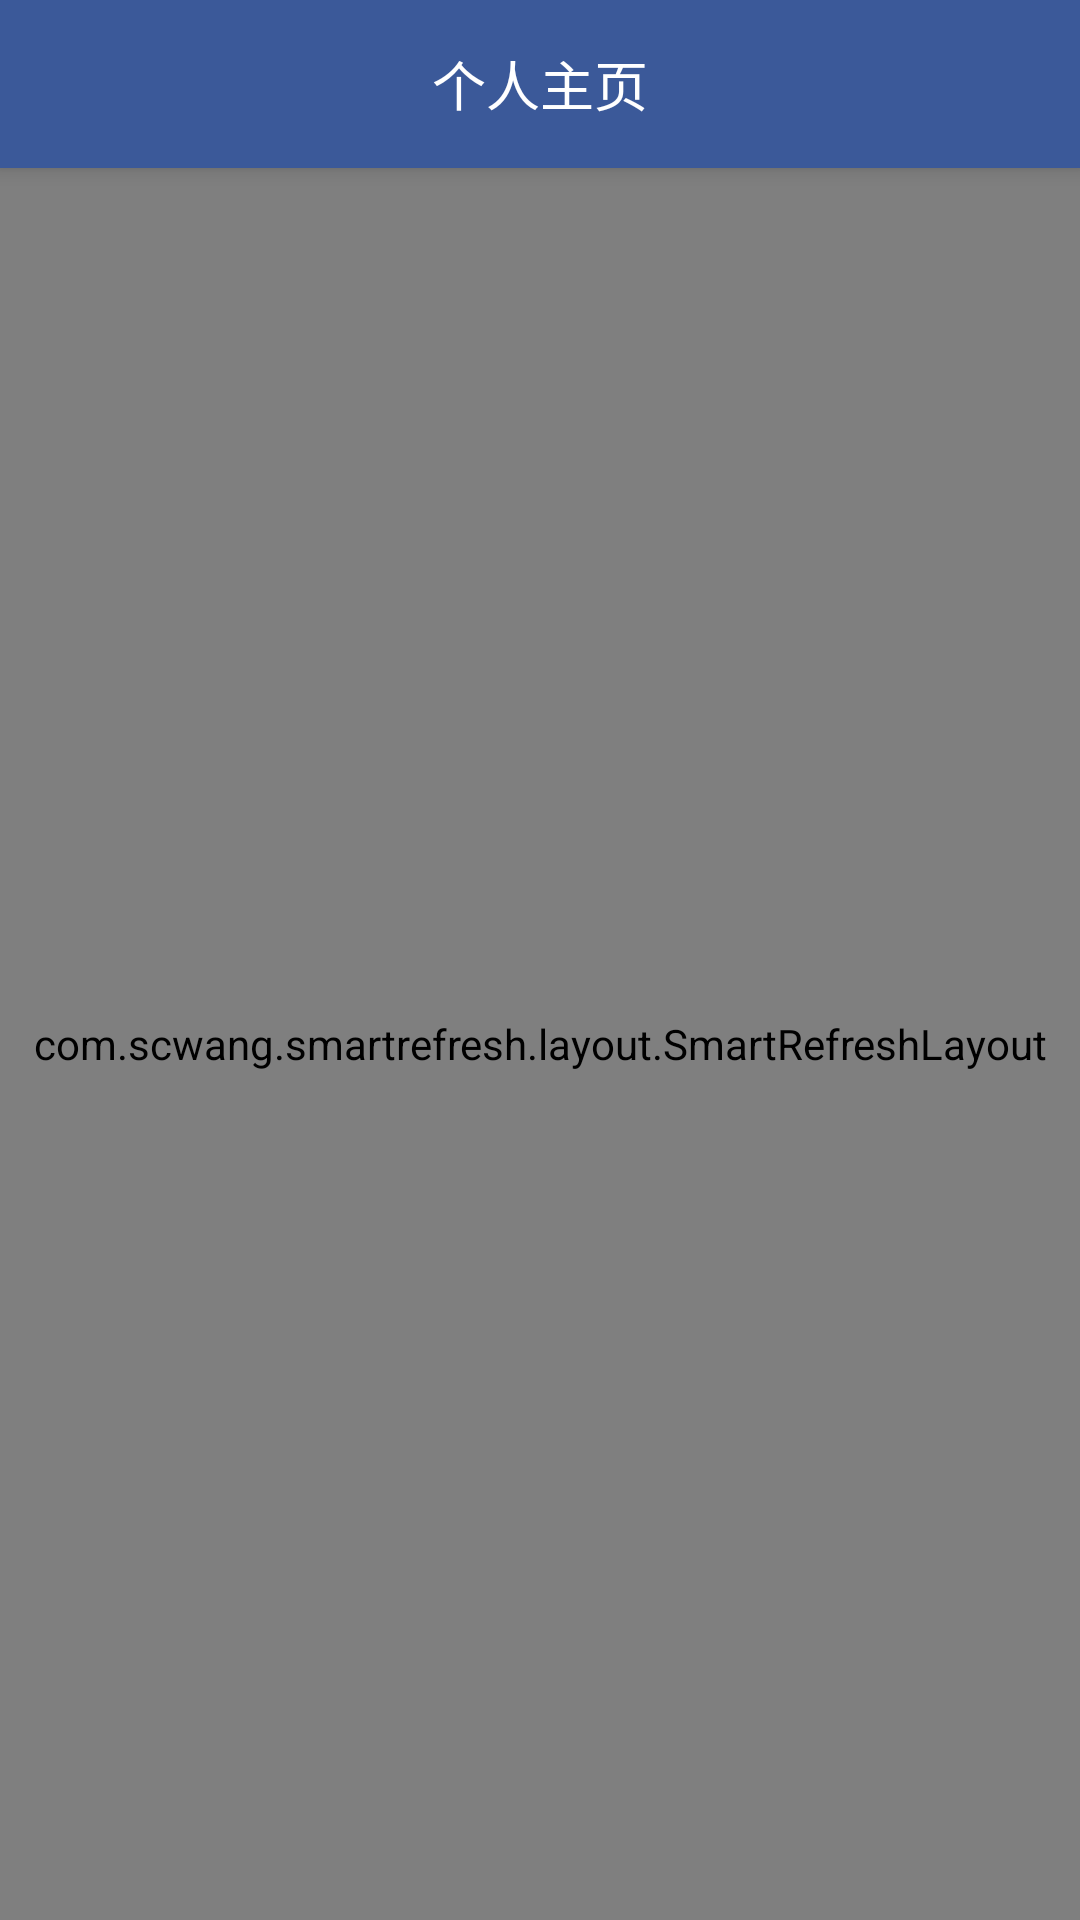

Write the Android layout XML for this screen, with the resource values it uses.
<!-- AndroidManifest.xml: application theme AppTheme -->
<!-- res/layout/activity_user.xml -->
<android.support.constraint.ConstraintLayout xmlns:android="http://schemas.android.com/apk/res/android"
    xmlns:tools="http://schemas.android.com/tools"
    android:layout_width="match_parent"
    android:layout_height="match_parent"
    tools:context="com.gapcoder.weico.Index.FG.WeicoFG">
    <android.support.v7.widget.Toolbar
        android:id="@+id/toolbar"
        android:layout_width="match_parent"
        android:layout_height="?attr/actionBarSize"
        android:background="?attr/colorPrimary"
        style="@style/MyToolBar"
        >
        <TextView
            android:id="@+id/weicoTitle"
            android:text="个人主页"
            android:textColor="#fff"
            android:textSize="18sp"
            android:layout_gravity="center"
            android:layout_width="wrap_content"
            android:layout_height="wrap_content" />
    </android.support.v7.widget.Toolbar>
    <com.scwang.smartrefresh.layout.SmartRefreshLayout
        android:id="@+id/refreshLayout"
        android:layout_marginTop="?attr/actionBarSize"
        android:layout_width="match_parent"
        android:layout_height="match_parent">
        <LinearLayout
            android:orientation="vertical"
            android:layout_width="match_parent"
            android:layout_height="wrap_content">
            <LinearLayout
                android:background="#FFF"
                android:padding="15dp"
                android:layout_marginTop="10dp"
                android:layout_marginBottom="30dp"
                android:orientation="horizontal"
                android:layout_width="match_parent"
                android:layout_height="wrap_content">
                <ImageView
                    android:id="@+id/face"
                    android:layout_width="wrap_content"
                    android:layout_height="wrap_content" />
                <TextView
                    android:id="@+id/name"
                    android:layout_marginLeft="20dp"
                    android:layout_width="wrap_content"
                    android:layout_height="wrap_content" />
            </LinearLayout>

            <LinearLayout
                android:id="@+id/careitem"
                android:orientation="horizontal"
                android:padding="15dp"
                android:background="#fff"
                android:layout_width="match_parent"
                android:layout_height="wrap_content">
                <TextView
                    android:text="关注"
                    android:layout_width="wrap_content"
                    android:layout_height="wrap_content" />

                <TextView
                    android:id="@+id/care"
                    android:layout_weight="1"
                    android:layout_marginLeft="20dp"
                    android:layout_width="wrap_content"
                    android:layout_height="wrap_content" />

                <Button
                    android:background="@mipmap/ic_keyboard_arrow_right"
                    android:layout_width="24dp"
                    android:layout_height="24dp" />

            </LinearLayout>
            <View android:layout_height="1dp"
                android:layout_marginLeft="15dp"
                android:layout_marginRight="15dp"
                android:layout_width="match_parent"
                android:background="@color/gray"/>

            <LinearLayout
                android:id="@+id/fansitem"
                android:orientation="horizontal"
                android:padding="15dp"
                android:background="#fff"
                android:layout_width="match_parent"
                android:layout_height="wrap_content">
                <TextView
                    android:text="粉丝"
                    android:layout_width="wrap_content"
                    android:layout_height="wrap_content" />

                <TextView
                    android:id="@+id/fans"
                    android:layout_weight="1"
                    android:layout_marginLeft="20dp"
                    android:layout_width="wrap_content"
                    android:layout_height="wrap_content" />

                <Button
                    android:background="@mipmap/ic_keyboard_arrow_right"
                    android:layout_width="24dp"
                    android:layout_height="24dp" />

           </LinearLayout>
            <View android:layout_height="1dp"
                android:layout_marginLeft="15dp"
                android:layout_marginRight="15dp"
                android:layout_width="match_parent"
                android:background="@color/gray"/>
            <LinearLayout
                android:id="@+id/placeitem"
                android:orientation="horizontal"
                android:padding="15dp"
                android:background="#fff"
                android:layout_width="match_parent"
                android:layout_height="wrap_content">
                <TextView
                    android:text="地区"
                    android:layout_width="wrap_content"
                    android:layout_height="wrap_content" />
                <TextView
                    android:id="@+id/place"
                    android:layout_weight="1"
                    android:layout_marginLeft="20dp"
                    android:layout_width="wrap_content"
                    android:layout_height="wrap_content" />
            </LinearLayout>

            <View android:layout_height="1dp"
                android:layout_marginLeft="15dp"
                android:layout_marginRight="15dp"
                android:layout_width="match_parent"
                android:background="@color/gray"/>

            <LinearLayout
                android:id="@+id/signitem"
                android:orientation="horizontal"
                android:padding="15dp"
                android:background="#fff"
                android:layout_width="match_parent"
                android:layout_height="wrap_content">
                <TextView
                    android:text="签名"
                    android:layout_width="wrap_content"
                    android:layout_height="wrap_content" />

                <TextView
                    android:id="@+id/sign"
                    android:layout_weight="1"
                    android:layout_marginLeft="20dp"
                    android:layout_width="wrap_content"
                    android:layout_height="wrap_content" />
            </LinearLayout>
            <View android:layout_height="1dp"
                android:layout_marginLeft="15dp"
                android:layout_marginRight="15dp"
                android:layout_width="match_parent"
                android:background="@color/gray"/>

            <LinearLayout
                android:orientation="horizontal"
                android:padding="15dp"
                android:background="#fff"
                android:id="@+id/weicoitem"
                android:layout_width="match_parent"
                android:layout_height="wrap_content">
                <TextView
                    android:text="个人微博"
                    android:layout_weight="1"
                    android:layout_width="wrap_content"
                    android:layout_height="wrap_content" />

                <Button
                    android:background="@mipmap/ic_keyboard_arrow_right"
                    android:layout_width="24dp"
                    android:layout_height="24dp" />
                </LinearLayout>
            <View android:layout_height="1dp"
                android:layout_marginLeft="15dp"
                android:layout_marginRight="15dp"
                android:layout_width="match_parent"
                android:background="@color/gray"/>

            <LinearLayout
                android:padding="15dp"
                android:orientation="horizontal"
                android:layout_width="match_parent"
                android:layout_height="wrap_content">
                <Button
                    android:layout_margin="10dp"
                    android:text="关注"
                    android:textColor="@color/weicoBtn"
                    android:background="@drawable/btn"
                    android:id="@+id/add"
                    android:layout_width="0dp"
                    android:layout_weight="1"
                    android:layout_height="wrap_content" />
                <Button
                    android:text="发私信"
                    android:textColor="@color/weicoBtn"
                    android:background="@drawable/btn"
                    android:layout_margin="10dp"
                    android:id="@+id/send"
                    android:layout_width="0dp"
                    android:layout_weight="1"
                    android:layout_height="wrap_content" />
            </LinearLayout>

        </LinearLayout>
</com.scwang.smartrefresh.layout.SmartRefreshLayout>

</android.support.constraint.ConstraintLayout>
<!-- resources referenced by this layout -->
<resources>
  <color name="gray">#D9D9D9</color>
  <color name="weicoBtn">#3b5999</color>
  <!-- drawable btn (drawable) -->
  <?xml version="1.0" encoding="utf-8"?>
  <selector xmlns:android="http://schemas.android.com/apk/res/android">
  
      <item>
          <shape>
              <stroke android:width="1dp" android:color="@color/weicoBtn"/>
              <corners android:radius="10dip"/>
          </shape>
      </item>
  </selector>
  <!-- mipmap ic_keyboard_arrow_right: png bitmap (mipmap-xxhdpi, 986 bytes) -->
  <style name="MyToolBar">
          <item name="theme">@style/ThemeOverlay.AppCompat.Dark.ActionBar</item>
          <item name="android:background">?colorPrimary</item>
          <item name="android:elevation">4dp</item>
          <item name="colorControlNormal">#FFFF</item>
      </style>
  <style name="AppTheme" parent="Theme.AppCompat.Light.NoActionBar">
          
          <item name="colorPrimary">@color/colorPrimary</item>
          <item name="colorPrimaryDark">@color/colorPrimaryDark</item>
          <item name="colorAccent">@color/colorAccent</item>
      </style>
  <color name="colorPrimary">#3b5999</color>
  <color name="colorPrimaryDark">#3b5999</color>
  <color name="colorAccent">#FF4081</color>
</resources>
